Photos from the image-classification dataset "studio_data" in the GitHub repository React-Developer751/temp. Its 124 classes are: AC repair, accounting finance, agriculture farm, animal welfare, architect, astrology, ayurveda, bakery, banquet hall, bar lounge, barber, bike garage, bike showroom, bookstore, bridal makeup, cafe, car rental, car repair, car showroom, car wash, carpentry, catering, chai stall, chinese restaurant, cleaning, clinic doctor, cloud kitchen, coaching tuition, construction, consulting, counselling, coworking, dental, design studio, diagnostic lab, digital agency, DJ sound, driving school, drone photography, ecommerce, electrician, event party, eye clinic, farm stay, fashion boutique, fast food, florist, funeral services, furniture, gaming zone, gift shop, grocery, gym, hotel, ice cream, indian thali, insurance, interior design, jewellery, juice bar, kurti store, landscape, laundry, law firm, loan finance, logistics, mehendi, mobile app, mobile repair, mobile store, movers, music academy, NGO, none, notary documents, nutritionist, optical, painting, pest control, pet clinic, pet shop, PG hostel, pharmacy, photography, physio, play school, plumbing, pottery, printing, real estate, recruitment, restaurant, italian restaurant, robotics lab, SaaS, salon, saree boutique, school, scrap recycling, security, shoe store, skin clinic, solar energy, south indian, spa, sports academy, street food, sushi, sweet shop, tailor, tattoo, taxi, temple, tent house, tiffin service, toy store, travel agency, tyres, video editing, visa, water purifier, wedding, welding, yoga.

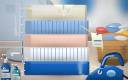
Label: laundry

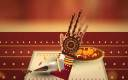
Label: mehendi

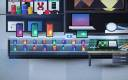
Label: mobile store

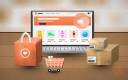
Label: ecommerce

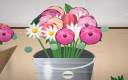
Label: florist

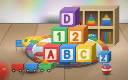
Label: play school
